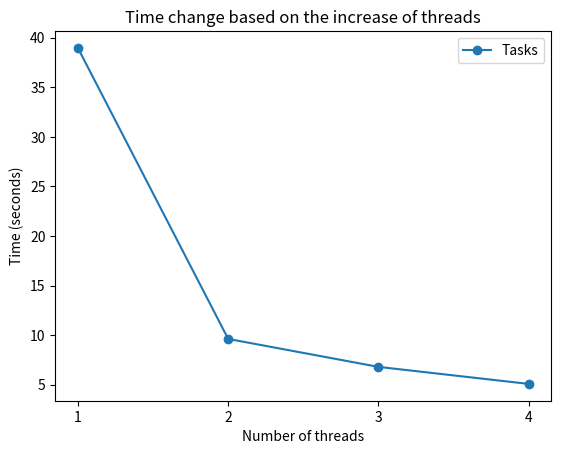

Python code for this plot:
import matplotlib.pyplot as plt

# Metrics for the number of threads used, starting from 1
#metrics = [36.329936, 19.9787595, 13.7412165, 9.913166]
chunk_metrics = [38.96675425, 9.61938825, 6.7996385, 5.0814925]

# Create a list of the number of threads used
num_threads = list(range(1, len(chunk_metrics) + 1))

# Create a line plot with the number of threads on the x-axis and the metrics on the y-axis
#plt.plot(num_threads, metrics, marker='o', label='Parallel loops')
plt.plot(num_threads, chunk_metrics, marker='o', label='Tasks')

# Add labels to the x and y axes
plt.xlabel('Number of threads')
plt.ylabel('Time (seconds)')

# Add a title to the plot
plt.title('Time change based on the increase of threads')

# Set the x-axis ticks to integers from 1 to 4
plt.xticks(num_threads)

# Add a legend to differentiate the two metrics
plt.legend()

# Show the plot
plt.show()